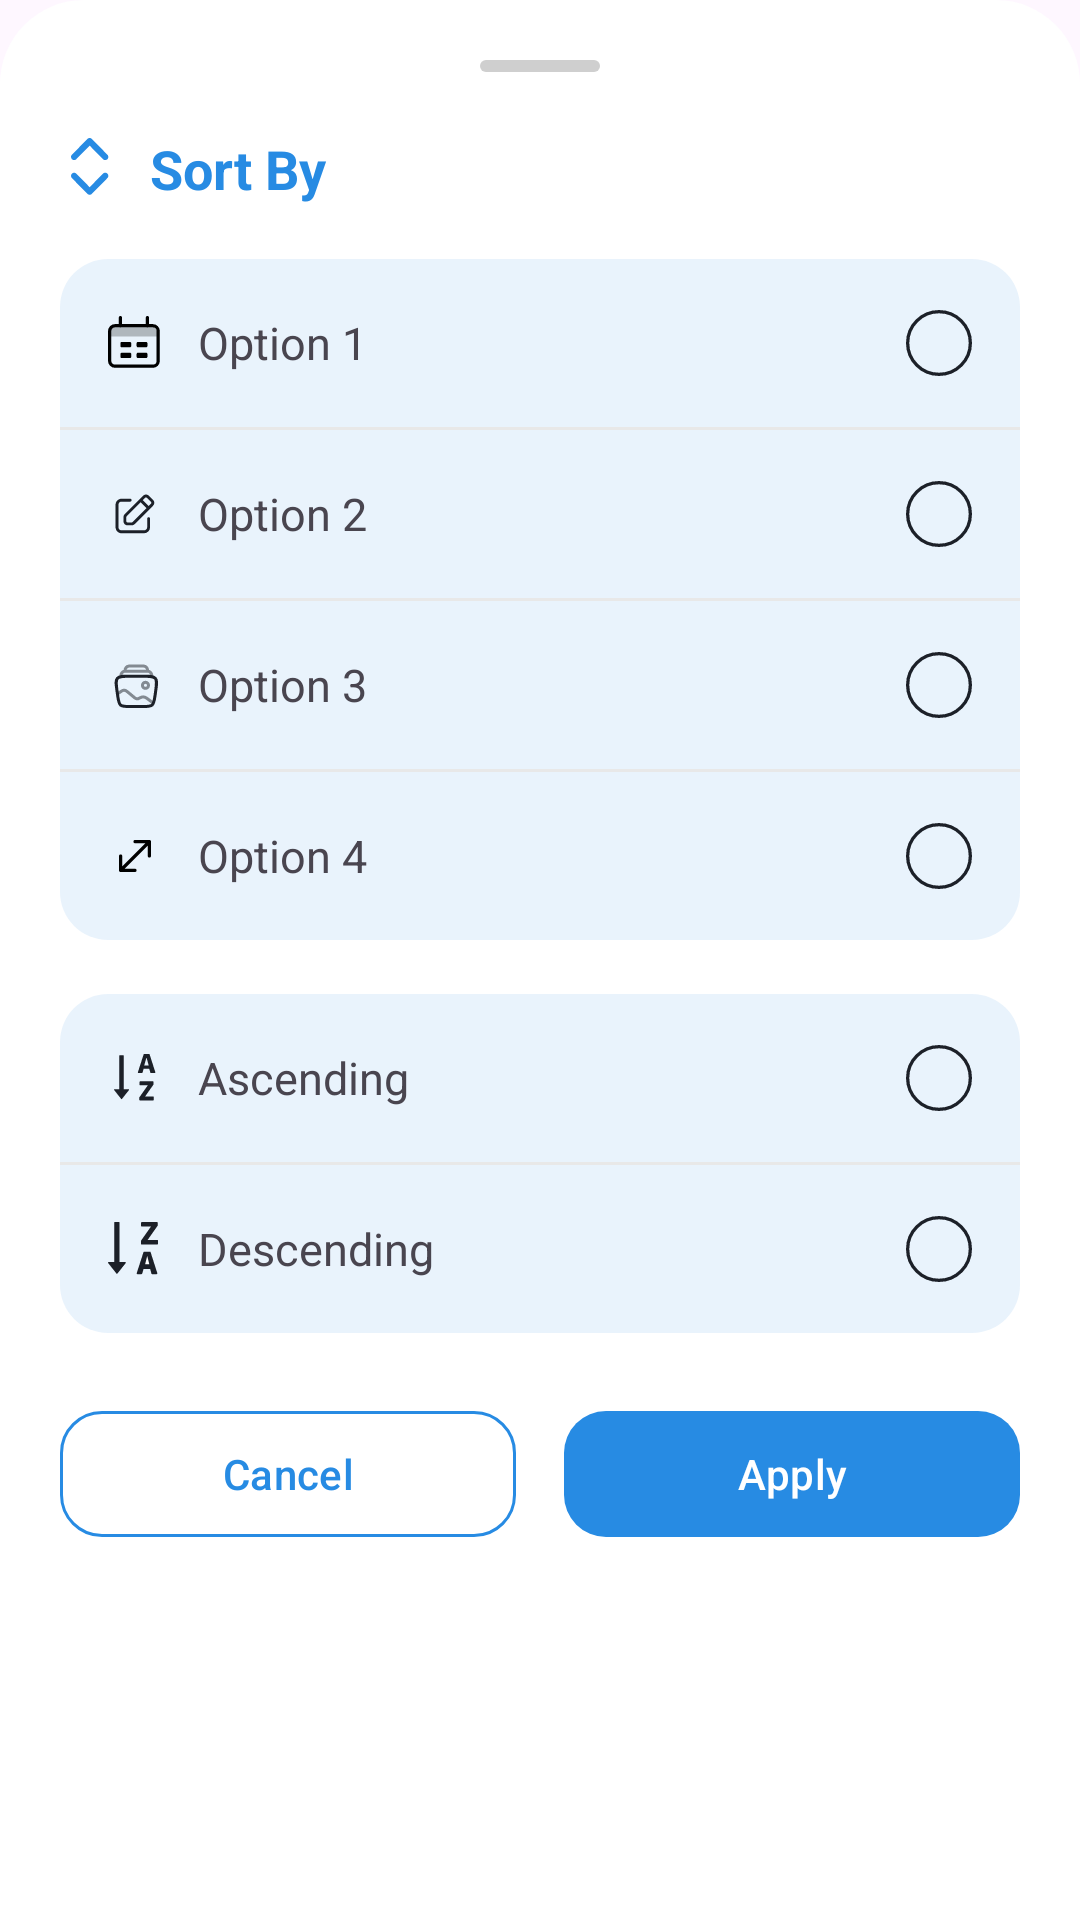

Reconstruct the res/layout file that produces this screen, plus the resources it refers to.
<!-- AndroidManifest.xml: application theme Theme.MyGallery -->
<!-- res/layout/bottom_sheet_sort.xml -->
<?xml version="1.0" encoding="utf-8"?>
<LinearLayout xmlns:android="http://schemas.android.com/apk/res/android"
    xmlns:app="http://schemas.android.com/apk/res-auto"
    android:layout_width="match_parent"
    android:layout_height="wrap_content"
    android:background="@drawable/bg_bottom_sheet"
    android:orientation="vertical"
    android:padding="20dp">

    
    <View
        android:layout_width="40dp"
        android:layout_height="4dp"
        android:layout_gravity="center"
        android:layout_marginBottom="20dp"
        android:background="@drawable/bg_bottom_sheet_handle" />

    
    <LinearLayout
        android:layout_width="match_parent"
        android:layout_height="wrap_content"
        android:gravity="center_vertical">

        <ImageView
            android:layout_width="20dp"
            android:layout_height="20dp"
            android:src="@drawable/ic_sort2"
            app:tint="@color/blue_100" />

        <TextView
            android:layout_width="wrap_content"
            android:layout_height="wrap_content"
            android:layout_marginStart="10dp"
            android:text="Sort By"
            android:textColor="@color/blue_100"
            android:textSize="18sp"
            android:textStyle="bold" />

    </LinearLayout>

    
    <LinearLayout
        android:layout_width="match_parent"
        android:layout_height="wrap_content"
        android:layout_marginTop="18dp"
        android:background="@drawable/bg_sheet_option"
        android:orientation="vertical">

        
        <LinearLayout
            android:id="@+id/layoutOption1"
            android:layout_width="match_parent"
            android:layout_height="56dp"
            android:clickable="true"
            android:focusable="true"
            android:gravity="center_vertical"
            android:paddingHorizontal="16dp">

            <ImageView
                android:id="@+id/imgOption1Icon"
                android:layout_width="18dp"
                android:layout_height="18dp"
                android:src="@drawable/ic_calendar" />

            <TextView
                android:id="@+id/tvOption1Label"
                android:layout_width="0dp"
                android:layout_height="wrap_content"
                android:layout_marginStart="12dp"
                android:layout_weight="1"
                android:text="Option 1"
                android:textSize="15sp" />

            <ImageView
                android:id="@+id/imgOption1Check"
                android:layout_width="22dp"
                android:layout_height="22dp"
                android:src="@drawable/ic_plane_circle" />

        </LinearLayout>

        <View
            android:layout_width="match_parent"
            android:layout_height="1dp"
            android:background="#E8E8E8" />

        
        <LinearLayout
            android:id="@+id/layoutOption2"
            android:layout_width="match_parent"
            android:layout_height="56dp"
            android:clickable="true"
            android:focusable="true"
            android:gravity="center_vertical"
            android:paddingHorizontal="16dp">

            <ImageView
                android:id="@+id/imgOption2Icon"
                android:layout_width="18dp"
                android:layout_height="18dp"
                android:src="@drawable/ic_edit" />

            <TextView
                android:id="@+id/tvOption2Label"
                android:layout_width="0dp"
                android:layout_height="wrap_content"
                android:layout_marginStart="12dp"
                android:layout_weight="1"
                android:text="Option 2"
                android:textSize="15sp" />

            <ImageView
                android:id="@+id/imgOption2Check"
                android:layout_width="22dp"
                android:layout_height="22dp"
                android:src="@drawable/ic_plane_circle" />

        </LinearLayout>

        <View
            android:layout_width="match_parent"
            android:layout_height="1dp"
            android:background="#E8E8E8" />

        
        <LinearLayout
            android:id="@+id/layoutOption3"
            android:layout_width="match_parent"
            android:layout_height="56dp"
            android:clickable="true"
            android:focusable="true"
            android:gravity="center_vertical"
            android:paddingHorizontal="16dp">

            <ImageView
                android:id="@+id/imgOption3Icon"
                android:layout_width="18dp"
                android:layout_height="18dp"
                android:src="@drawable/ic_album" />

            <TextView
                android:id="@+id/tvOption3Label"
                android:layout_width="0dp"
                android:layout_height="wrap_content"
                android:layout_marginStart="12dp"
                android:layout_weight="1"
                android:text="Option 3"
                android:textSize="15sp" />

            <ImageView
                android:id="@+id/imgOption3Check"
                android:layout_width="22dp"
                android:layout_height="22dp"
                android:src="@drawable/ic_plane_circle" />

        </LinearLayout>

        <View
            android:layout_width="match_parent"
            android:layout_height="1dp"
            android:background="#E8E8E8" />

        
        <LinearLayout
            android:id="@+id/layoutOption4"
            android:layout_width="match_parent"
            android:layout_height="56dp"
            android:clickable="true"
            android:focusable="true"
            android:gravity="center_vertical"
            android:paddingHorizontal="16dp">

            <ImageView
                android:id="@+id/imgOption4Icon"
                android:layout_width="18dp"
                android:layout_height="18dp"
                android:src="@drawable/ic_size" />

            <TextView
                android:id="@+id/tvOption4Label"
                android:layout_width="0dp"
                android:layout_height="wrap_content"
                android:layout_marginStart="12dp"
                android:layout_weight="1"
                android:text="Option 4"
                android:textSize="15sp" />

            <ImageView
                android:id="@+id/imgOption4Check"
                android:layout_width="22dp"
                android:layout_height="22dp"
                android:src="@drawable/ic_plane_circle" />

        </LinearLayout>

    </LinearLayout>

    
    <LinearLayout
        android:layout_width="match_parent"
        android:layout_height="wrap_content"
        android:layout_marginTop="18dp"
        android:background="@drawable/bg_sheet_option"
        android:orientation="vertical">

        
        <LinearLayout
            android:id="@+id/layoutAscending"
            android:layout_width="match_parent"
            android:layout_height="56dp"
            android:clickable="true"
            android:focusable="true"
            android:gravity="center_vertical"
            android:paddingHorizontal="16dp">

            <ImageView
                android:layout_width="18dp"
                android:layout_height="18dp"
                android:src="@drawable/ic_asending" />

            <TextView
                android:layout_width="0dp"
                android:layout_height="wrap_content"
                android:layout_marginStart="12dp"
                android:layout_weight="1"
                android:text="Ascending"
                android:textSize="15sp" />

            <ImageView
                android:id="@+id/imgAscendingCheck"
                android:layout_width="22dp"
                android:layout_height="22dp"
                android:src="@drawable/ic_plane_circle" />

        </LinearLayout>

        <View
            android:layout_width="match_parent"
            android:layout_height="1dp"
            android:background="#E8E8E8" />

        
        <LinearLayout
            android:id="@+id/layoutDescending"
            android:layout_width="match_parent"
            android:layout_height="56dp"
            android:clickable="true"
            android:focusable="true"
            android:gravity="center_vertical"
            android:paddingHorizontal="16dp">

            <ImageView
                android:layout_width="18dp"
                android:layout_height="18dp"
                android:src="@drawable/ic_desc" />

            <TextView
                android:layout_width="0dp"
                android:layout_height="wrap_content"
                android:layout_marginStart="12dp"
                android:layout_weight="1"
                android:text="Descending"
                android:textSize="15sp" />

            <ImageView
                android:id="@+id/imgDescendingCheck"
                android:layout_width="22dp"
                android:layout_height="22dp"
                android:src="@drawable/ic_plane_circle" />

        </LinearLayout>

    </LinearLayout>

    
    <LinearLayout
        android:layout_width="match_parent"
        android:layout_height="wrap_content"
        android:layout_marginTop="22dp"
        android:orientation="horizontal">

        <com.google.android.material.button.MaterialButton
            android:id="@+id/btnCancel"
            android:layout_width="0dp"
            android:layout_height="50dp"
            android:layout_marginEnd="8dp"
            android:layout_weight="1"
            android:text="Cancel"
            android:textAllCaps="false"
            android:textColor="@color/blue_100"
            app:backgroundTint="@color/background"
            app:cornerRadius="14dp"
            app:strokeColor="@color/blue_100"
            app:strokeWidth="1dp" />

        <com.google.android.material.button.MaterialButton
            android:id="@+id/btnApply"
            android:layout_width="0dp"
            android:layout_height="50dp"
            android:layout_marginStart="8dp"
            android:layout_weight="1"
            android:text="Apply"
            android:textAllCaps="false"
            android:textColor="@android:color/white"
            app:backgroundTint="@color/blue_100"
            app:cornerRadius="14dp" />

    </LinearLayout>

</LinearLayout>
<!-- resources referenced by this layout -->
<resources>
  <color name="background">#FFFFFFFF</color>
  <color name="blue_100">#FF278BE3</color>
  <!-- drawable bg_bottom_sheet (drawable) -->
  <shape xmlns:android="http://schemas.android.com/apk/res/android">
      <solid android:color="@android:color/white"/>
  
      <corners
          android:topLeftRadius="28dp"
          android:topRightRadius="28dp"/>
  </shape>
  <!-- drawable bg_bottom_sheet_handle (drawable) -->
  <?xml version="1.0" encoding="utf-8"?>
  <shape xmlns:android="http://schemas.android.com/apk/res/android">
      <solid android:color="#CFCFCF"/>
      <corners android:radius="50dp"/>
  </shape>
  <!-- drawable bg_sheet_option (drawable) -->
  <shape xmlns:android="http://schemas.android.com/apk/res/android">
      <solid android:color="@color/blue_10"/>
      <corners android:radius="16dp"/>
  </shape>
  <!-- drawable ic_plane_circle (drawable) -->
  <vector xmlns:android="http://schemas.android.com/apk/res/android"
      android:width="20dp"
      android:height="20dp"
      android:viewportWidth="20"
      android:viewportHeight="20">
    <path
        android:strokeWidth="1"
        android:pathData="M10,10m-9.5,0a9.5,9.5 0,1 1,19 0a9.5,9.5 0,1 1,-19 0"
        android:fillColor="#00000000"
        android:strokeColor="#1C2028"/>
  </vector>
  <!-- drawable ic_size (drawable) -->
  <vector xmlns:android="http://schemas.android.com/apk/res/android"
      android:width="18dp"
      android:height="18dp"
      android:viewportWidth="18"
      android:viewportHeight="18">
    <group>
      <clip-path
          android:pathData="M0,0h18v18h-18z"/>
      <path
          android:pathData="M13.909,3.671C14.155,3.721 14.341,3.94 14.341,4.2V9L14.329,9.109C14.305,9.231 14.238,9.341 14.142,9.42C14.045,9.499 13.925,9.542 13.8,9.542C13.676,9.542 13.555,9.499 13.458,9.42C13.362,9.341 13.296,9.231 13.271,9.109L13.26,9.001V5.502L5.505,13.26L9,13.261L9.109,13.272C9.24,13.3 9.355,13.375 9.433,13.483C9.511,13.59 9.547,13.723 9.533,13.856C9.52,13.988 9.458,14.111 9.359,14.2C9.26,14.29 9.132,14.34 8.999,14.34H4.2C4.057,14.34 3.92,14.283 3.818,14.182C3.717,14.081 3.66,13.943 3.66,13.8V9L3.672,8.892C3.697,8.77 3.763,8.66 3.86,8.582C3.956,8.503 4.077,8.46 4.201,8.46C4.326,8.46 4.447,8.503 4.543,8.582C4.64,8.66 4.706,8.77 4.731,8.892L4.74,9V12.497L12.497,4.74H9C8.857,4.74 8.72,4.683 8.618,4.582C8.517,4.481 8.46,4.343 8.46,4.2C8.46,4.057 8.517,3.92 8.618,3.818C8.72,3.717 8.857,3.66 9,3.66H13.8L13.909,3.671Z"
          android:fillColor="#000000"/>
    </group>
  </vector>
  <style name="Theme.MyGallery" parent="Base.Theme.MyGallery" />
  <color name="blue_10">#1A278BE3</color>
  <style name="Base.Theme.MyGallery" parent="Theme.Material3.DayNight.NoActionBar">
          <item name="colorPrimary">@color/blue_100</item>
          <item name="colorPrimaryVariant">@color/blue_40</item>
          <item name="colorSurfaceVariant">@color/blue_20</item>
      </style>
  <color name="blue_40">#66278BE3</color>
  <color name="blue_20">#33278BE3</color>
</resources>
